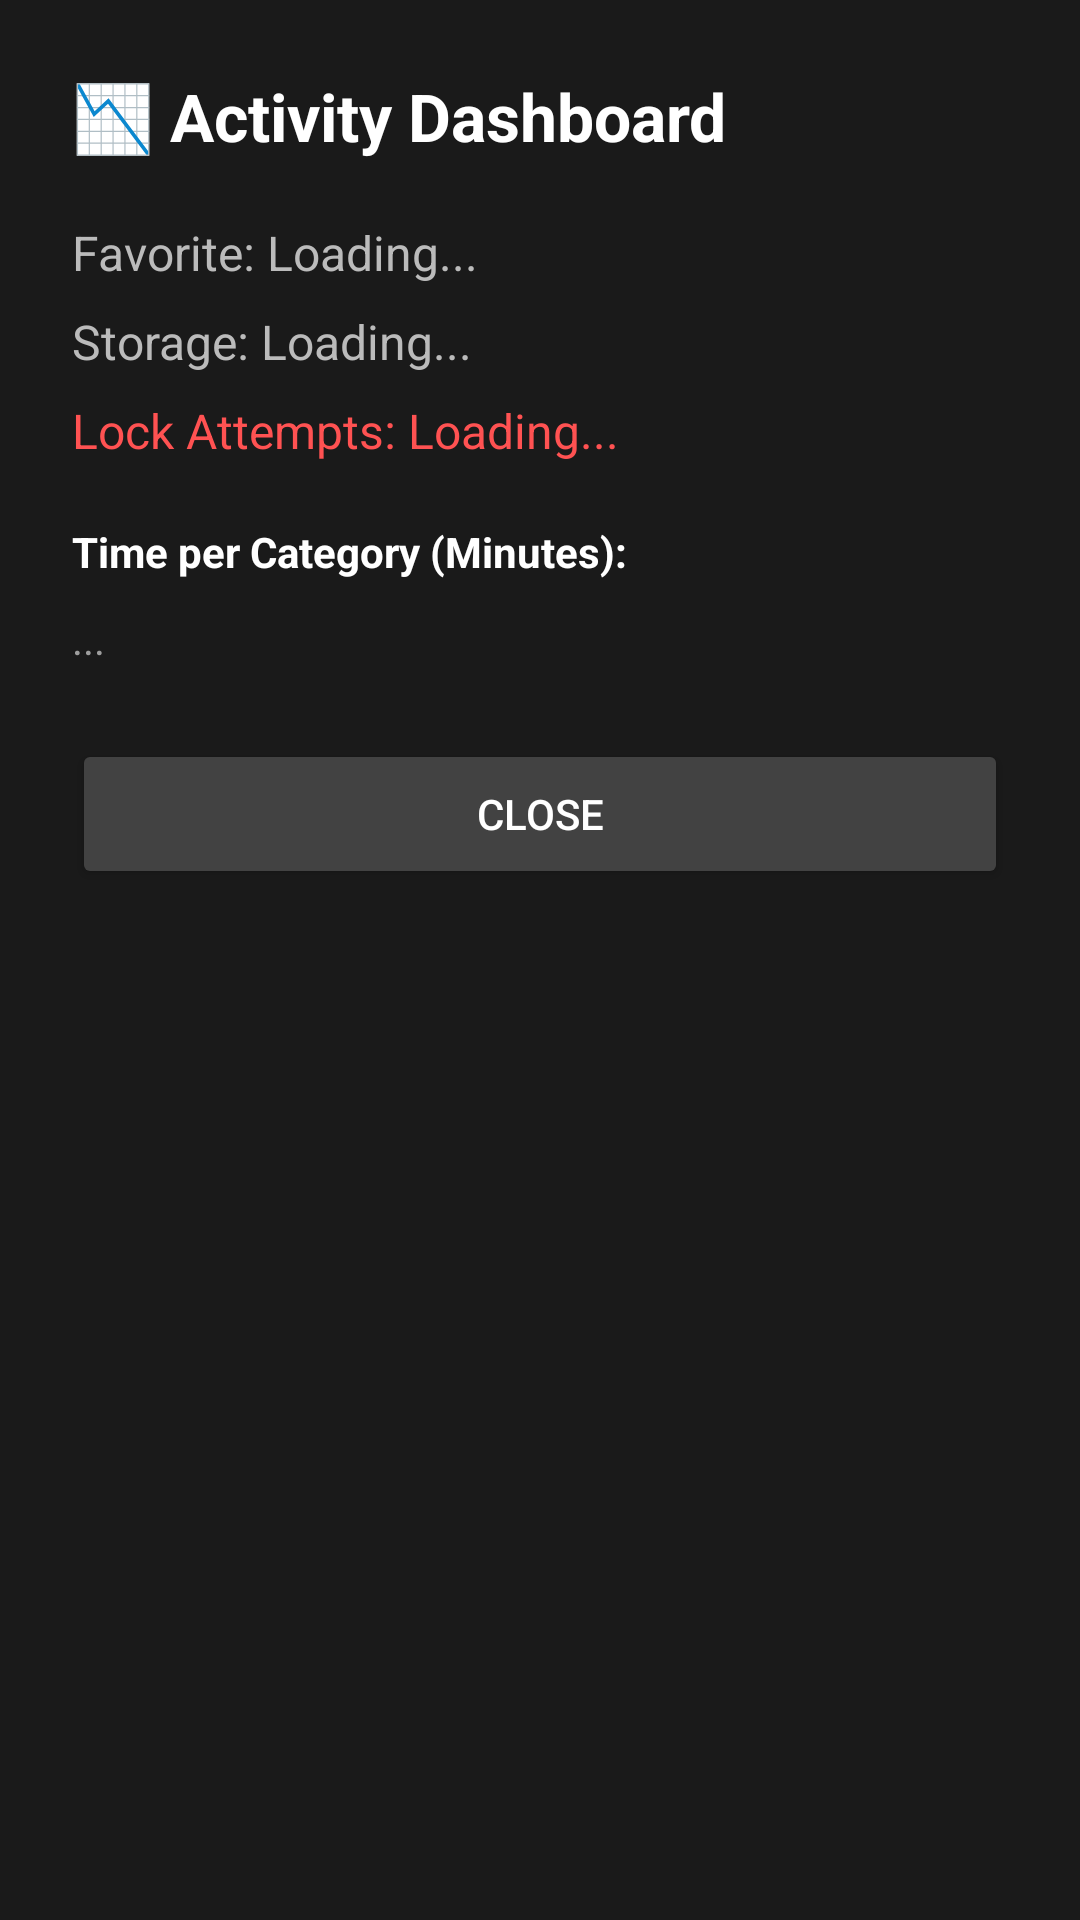

Write the Android layout XML for this screen, with the resource values it uses.
<!-- AndroidManifest.xml: application theme Theme.FamilySafeTube -->
<!-- res/layout/dialog_dashboard.xml -->
<?xml version="1.0" encoding="utf-8"?>
<LinearLayout xmlns:android="http://schemas.android.com/apk/res/android"
    android:layout_width="match_parent"
    android:layout_height="wrap_content"
    android:orientation="vertical"
    android:padding="24dp"
    android:background="#1A1A1A">

    <TextView
        android:layout_width="wrap_content"
        android:layout_height="wrap_content"
        android:text="📉 Activity Dashboard"
        android:textColor="#FFFFFF"
        android:textSize="22sp"
        android:textStyle="bold"
        android:layout_marginBottom="20dp" />

    <TextView
        android:id="@+id/tvFavoriteCategory"
        android:layout_width="match_parent"
        android:layout_height="wrap_content"
        android:text="Favorite: Loading..."
        android:textColor="#BBBBBB"
        android:textSize="16sp"
        android:layout_marginBottom="8dp" />

    <TextView
        android:id="@+id/tvStorageUsage"
        android:layout_width="match_parent"
        android:layout_height="wrap_content"
        android:text="Storage: Loading..."
        android:textColor="#BBBBBB"
        android:textSize="16sp"
        android:layout_marginBottom="8dp" />

    <TextView
        android:id="@+id/tvLockAttempts"
        android:layout_width="match_parent"
        android:layout_height="wrap_content"
        android:text="Lock Attempts: Loading..."
        android:textColor="#FF5252"
        android:textSize="16sp"
        android:layout_marginBottom="20dp" />

    <TextView
        android:layout_width="wrap_content"
        android:layout_height="wrap_content"
        android:text="Time per Category (Minutes):"
        android:textColor="#FFFFFF"
        android:textStyle="bold"
        android:layout_marginBottom="10dp" />

    <TextView
        android:id="@+id/tvCategoryBreakdown"
        android:layout_width="match_parent"
        android:layout_height="wrap_content"
        android:text="..."
        android:textColor="#9E9E9E"
        android:textSize="14sp"
        android:lineSpacingExtra="4dp"
        android:layout_marginBottom="24dp" />

    <Button
        android:id="@+id/btnCloseDashboard"
        android:layout_width="match_parent"
        android:layout_height="50dp"
        android:text="CLOSE"
        android:backgroundTint="#424242"
        android:textColor="#FFFFFF" />

</LinearLayout>
<!-- resources referenced by this layout -->
<resources>
  <style name="Theme.FamilySafeTube" parent="Theme.AppCompat.DayNight.NoActionBar">
          <item name="colorPrimary">@color/accent_blue</item>
          <item name="android:statusBarColor">@color/bg_deep</item>
          <item name="android:navigationBarColor">@color/bg_deep</item>
          <item name="android:windowBackground">@color/bg_deep</item>
      </style>
  <color name="accent_blue">#4F8EF7</color>
  <color name="bg_deep">#070B14</color>
</resources>
